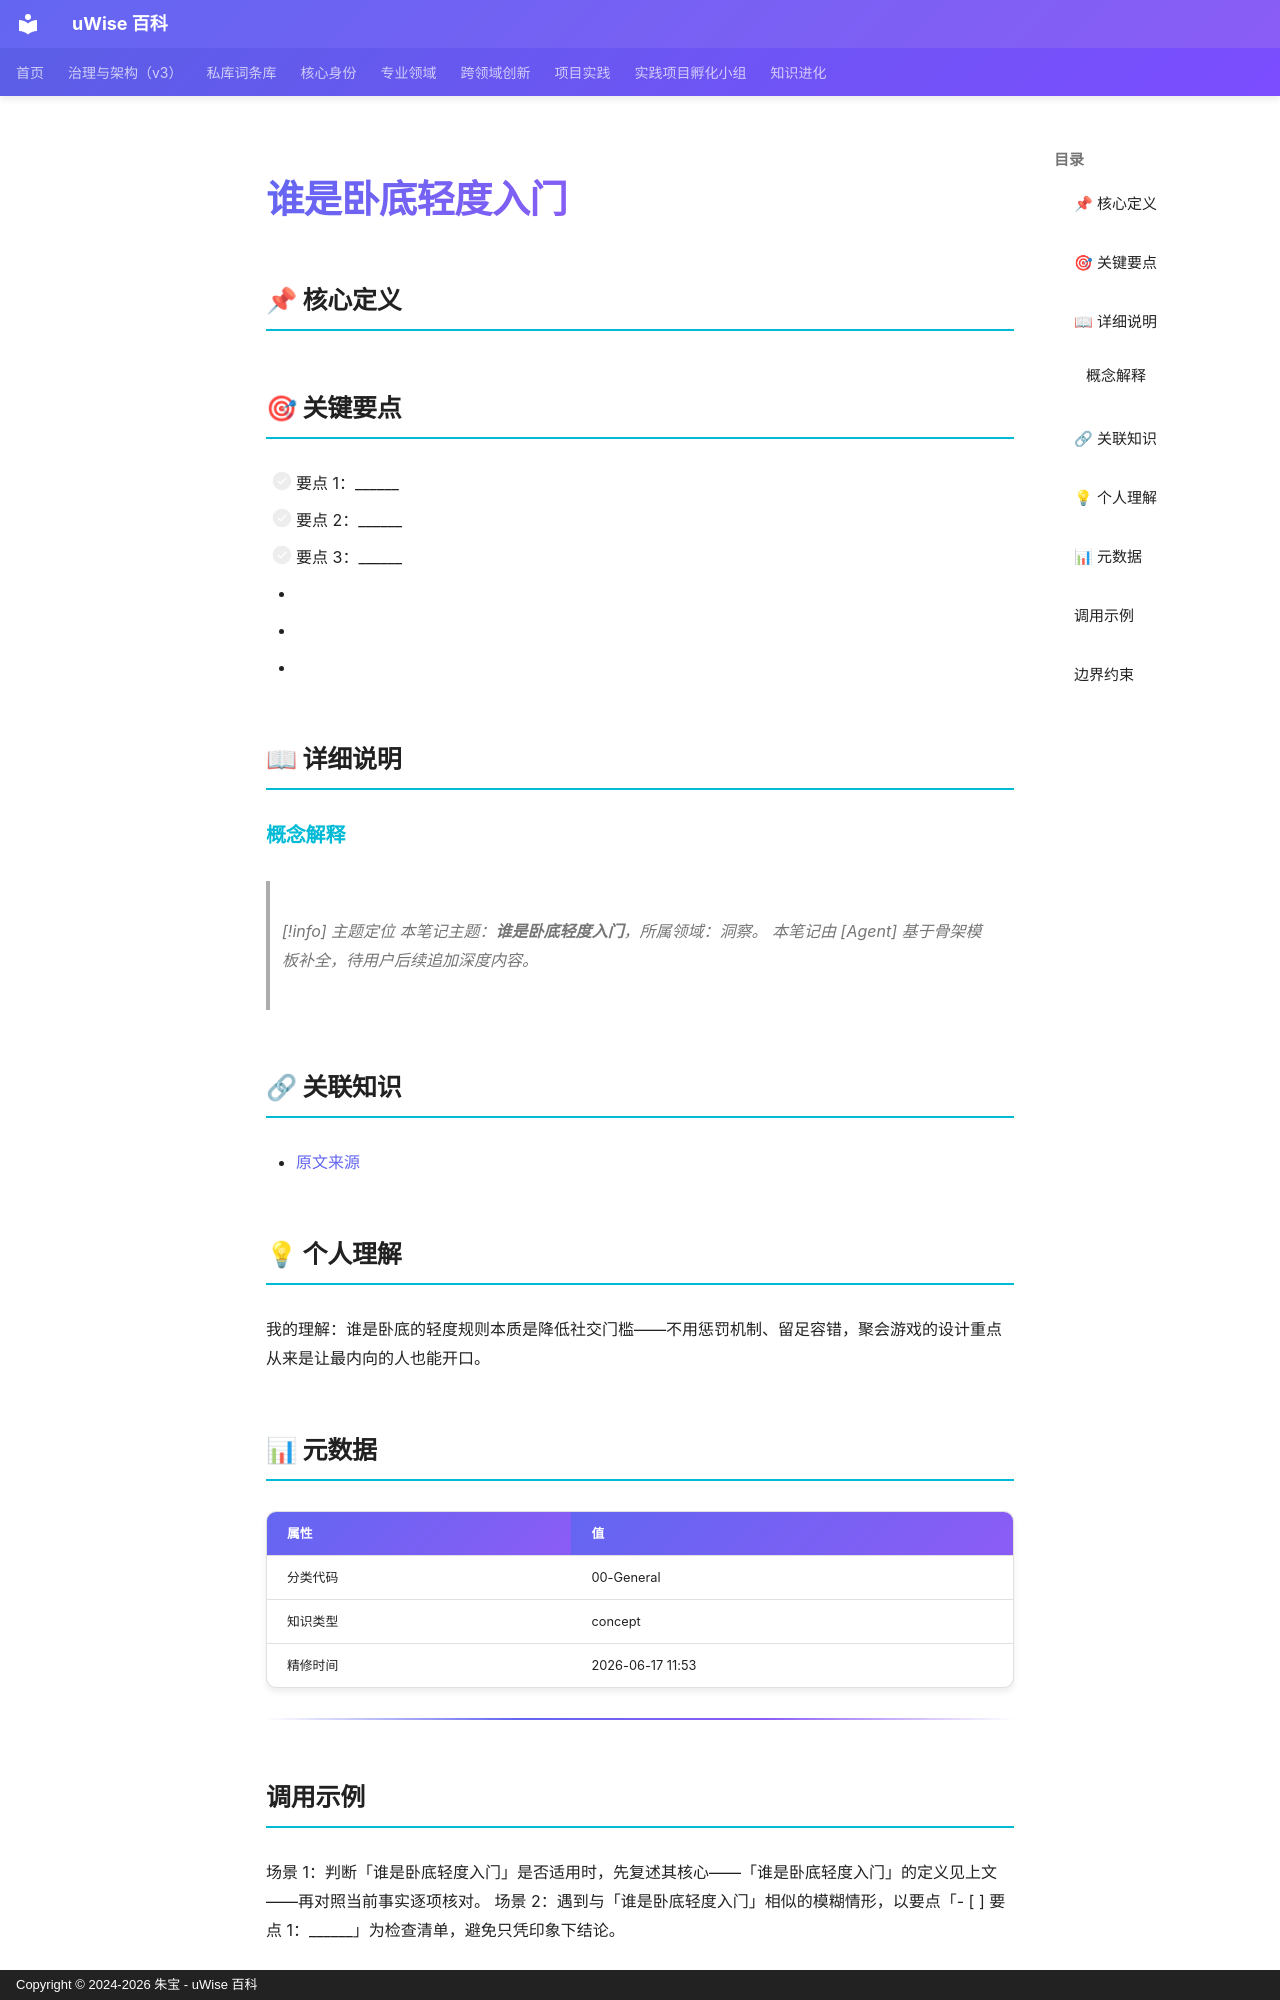

repository: zhubao315/uWise · page: vault-encyclopedia/md-e737ed90/index.html · generator: mkdocs · copyright: Copyright © 2024-2026 朱宝 - uWise 百科

---
title: "谁是卧底轻度入门"
description: "-   要点 1："
---

# 谁是卧底轻度入门

## 📌 核心定义


## 🎯 关键要点

- [ ] 要点 1：______
- [ ] 要点 2：______
- [ ] 要点 3：______
- <!-- 在此追加 1-3 段深度说明，引用文献/案例/亲身经历 -->
- <!-- 这一节用于：今天/本周/本月如何应用这个主题 -->
- <!-- 在此追加双链引用，关联到 01-BRAIN 同主题笔记 -->

## 📖 详细说明

### 概念解释


> [!info] 主题定位
本笔记主题：**谁是卧底轻度入门**，所属领域：洞察。
本笔记由 [Agent] 基于骨架模板补全，待用户后续追加深度内容。
## 🔗 关联知识

- [原文来源](../md-e737ed90/)

## 💡 个人理解

我的理解：谁是卧底的轻度规则本质是降低社交门槛——不用惩罚机制、留足容错，聚会游戏的设计重点从来是让最内向的人也能开口。

## 📊 元数据

| 属性 | 值 |
|------|-----|
| 分类代码 | 00-General |
| 知识类型 | concept |
| 精修时间 | 2026-06-17 11:53 |

---

## 调用示例

场景 1：判断「谁是卧底轻度入门」是否适用时，先复述其核心——「谁是卧底轻度入门」的定义见上文——再对照当前事实逐项核对。
场景 2：遇到与「谁是卧底轻度入门」相似的模糊情形，以要点「- [ ] 要点 1：______」为检查清单，避免只凭印象下结论。
